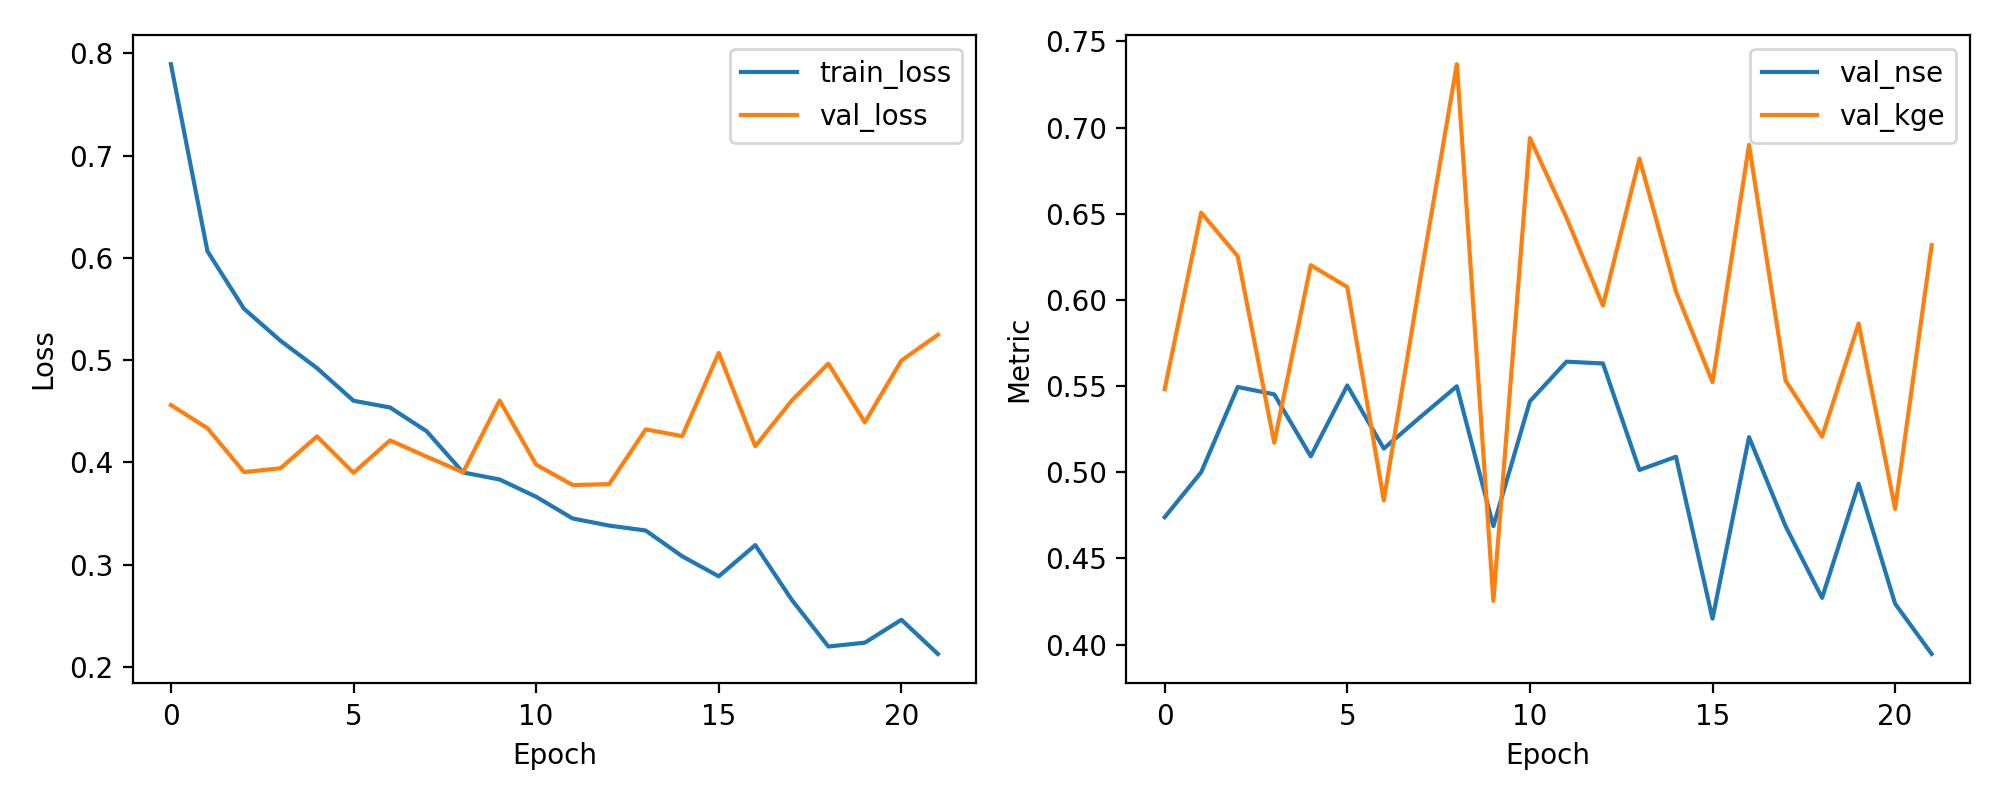

The data file committed next to this chart (first rows):
epoch, train_loss, val_loss, val_nse, val_kge
1, 0.7895, 0.456, 0.4739, 0.5481
2, 0.6065, 0.4334, 0.5, 0.6506
3, 0.5503, 0.3905, 0.5495, 0.6253
4, 0.5189, 0.3942, 0.5452, 0.5171
5, 0.4922, 0.4254, 0.5092, 0.6201
6, 0.4602, 0.3898, 0.5503, 0.6074
7, 0.4537, 0.4215, 0.5137, 0.4836
8, 0.4305, 0.4056, 0.532, 0.612
9, 0.3901, 0.3902, 0.5499, 0.7368
10, 0.3832, 0.4605, 0.4687, 0.4253
11, 0.3663, 0.3977, 0.5411, 0.6939
12, 0.3451, 0.3778, 0.5641, 0.6478
13, 0.3381, 0.3787, 0.5631, 0.5967
14, 0.3333, 0.4323, 0.5013, 0.682
15, 0.3081, 0.4256, 0.509, 0.6048
16, 0.2885, 0.507, 0.415, 0.5523
17, 0.3191, 0.4157, 0.5204, 0.69
18, 0.2655, 0.4605, 0.4687, 0.5532
19, 0.2199, 0.4966, 0.4271, 0.5207
20, 0.2236, 0.4392, 0.4933, 0.5863
21, 0.246, 0.4995, 0.4237, 0.4787
22, 0.2126, 0.5248, 0.3946, 0.6317
